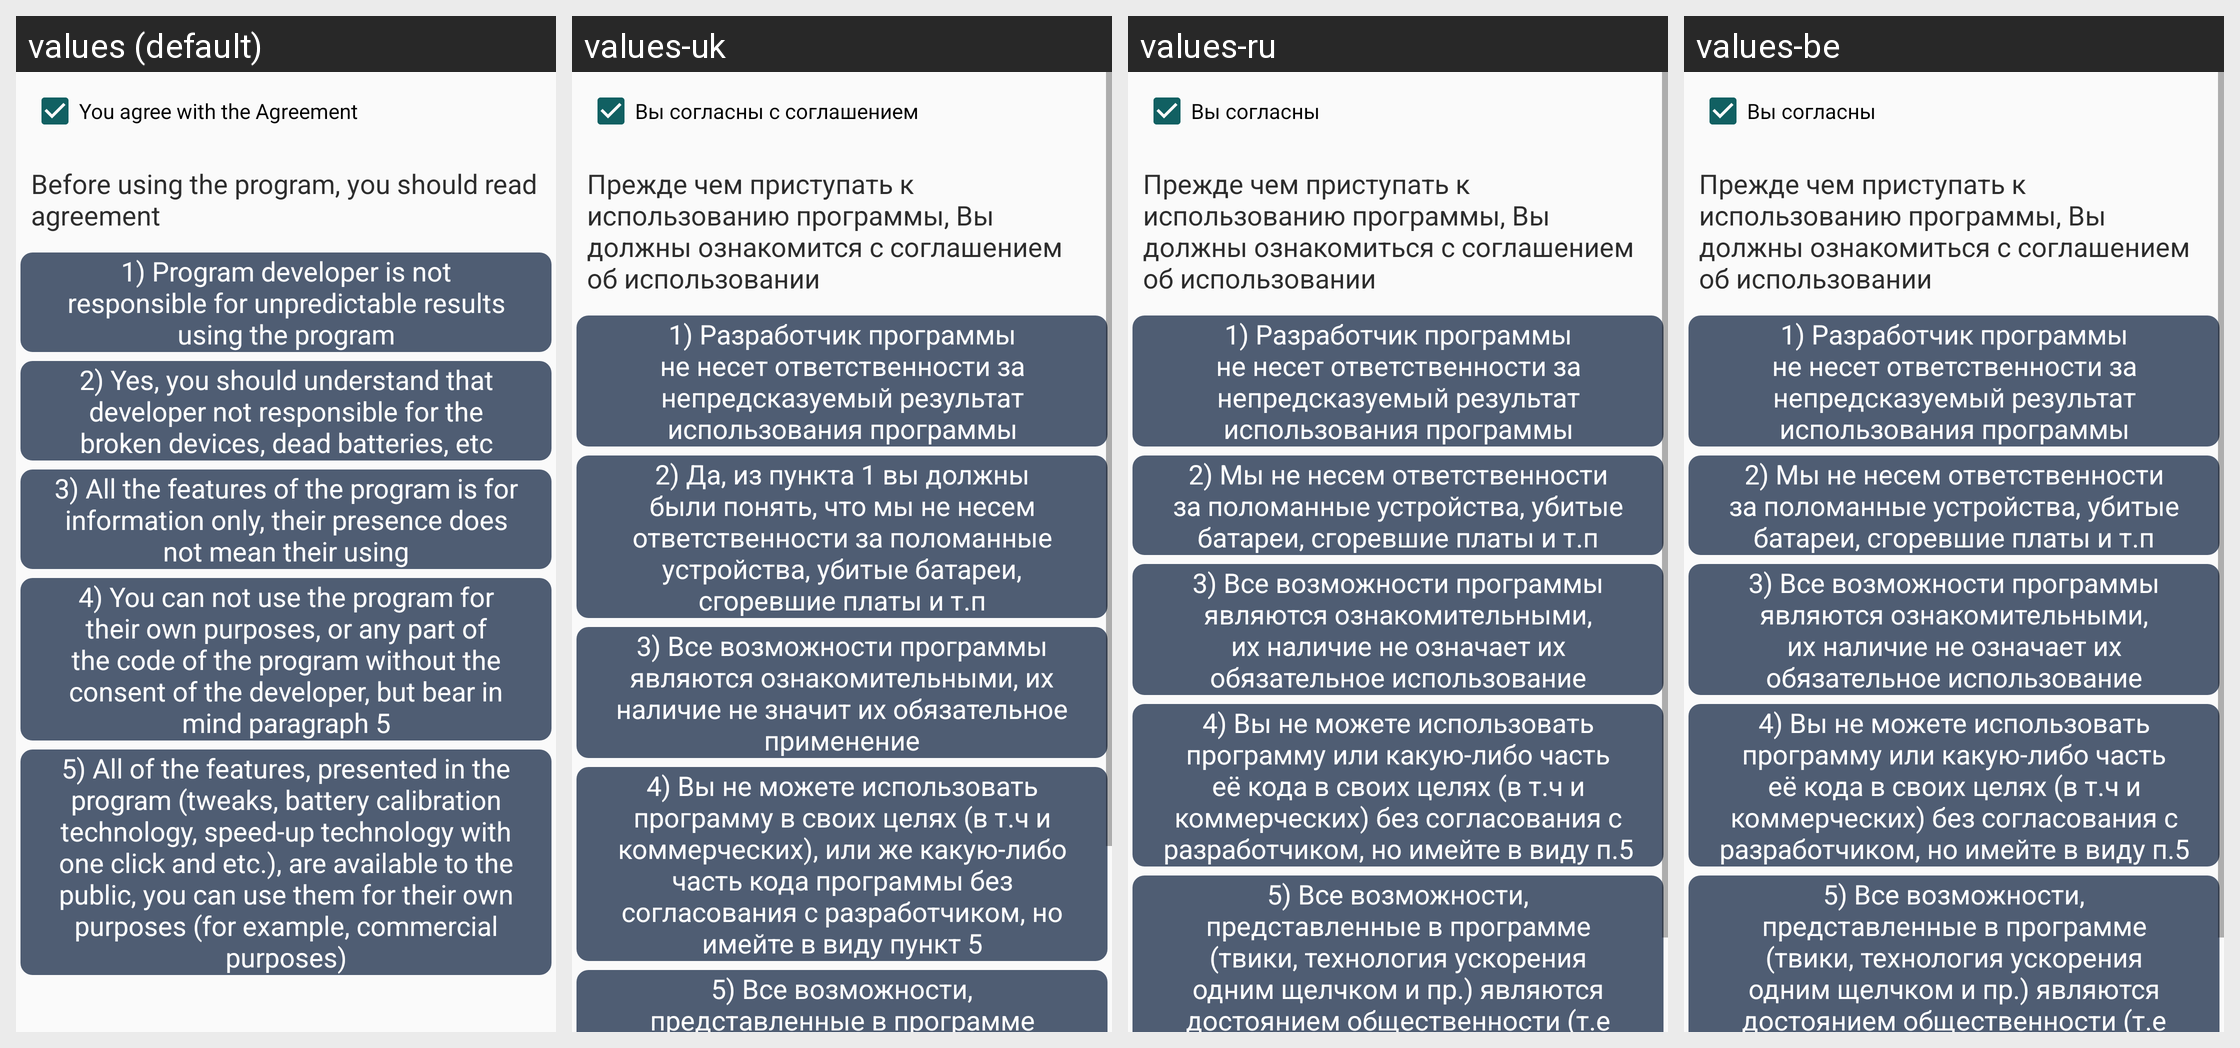

This grid shows one Android layout under several languages. Give, for every string resource on the screen, its name, the default text and each shown locale's text.
Android screen res/layout/fragment_cauton.xml rendered under 4 locales, left to right: values (default), values-uk, values-ru, values-be. Device: Nexus 5 (rendered at 1080×1920; each locale shown at half size, 540×960, under a caption strip naming it); theme AppTheme.Light.
Other locales in the repository, not shown: values-kk.
Strings drawn on this screen, with the default value and each locale's value (text and hints the layout hard-codes, and strings that could not be matched under every locale, appear in the picture but are not listed):

licensecheckbox
  values: You agree with the Agreement
  values-uk: Вы согласны с соглашением
  values-ru: Вы согласны
  values-be: Вы согласны

agreement
  values: Before using the program, you should read agreement
  values-uk: Прежде чем приступать к использованию программы, Вы должны ознакомится с соглашением об использовании
  values-ru: Прежде чем приступать к использованию программы, Вы должны ознакомиться с соглашением об использовании
  values-be: Прежде чем приступать к использованию программы, Вы должны ознакомиться с соглашением об использовании

agree1
  values: 1) Program developer is not responsible for unpredictable results using the program
  values-uk: 1) Разработчик программы не несет ответственности за непредсказуемый результат использования программы
  values-ru: 1) Разработчик программы не несет ответственности за непредсказуемый результат использования программы
  values-be: 1) Разработчик программы не несет ответственности за непредсказуемый результат использования программы

agree2
  values: 2) Yes, you should understand that developer not responsible for the broken devices, dead batteries, etc
  values-uk: 2) Да, из пункта 1 вы должны были понять, что мы не несем ответственности за поломанные устройства, убитые батареи, сгоревшие платы и т.п
  values-ru: 2) Мы не несем ответственности за поломанные устройства, убитые батареи, сгоревшие платы и т.п
  values-be: 2) Мы не несем ответственности за поломанные устройства, убитые батареи, сгоревшие платы и т.п

agree3
  values: 3) All the features of the program is for information only, their presence does not mean their using
  values-uk: 3) Все возможности программы являются ознакомительными, их наличие не значит их обязательное применение
  values-ru: 3) Все возможности программы являются ознакомительными, их наличие не означает их обязательное использование
  values-be: 3) Все возможности программы являются ознакомительными, их наличие не означает их обязательное использование

agree4
  values: 4) You can not use the program for their own purposes, or any part of the code of the program without the consent of the developer, but bear in mind paragraph 5
  values-uk: 4) Вы не можете использовать программу в своих целях (в т.ч и коммерческих), или же какую-либо часть кода программы без согласования с разработчиком, но имейте в виду пункт 5
  values-ru: 4) Вы не можете использовать программу или какую-либо часть её кода в своих целях (в т.ч и коммерческих) без согласования с разработчиком, но имейте в виду п.5
  values-be: 4) Вы не можете использовать программу или какую-либо часть её кода в своих целях (в т.ч и коммерческих) без согласования с разработчиком, но имейте в виду п.5

agree5
  values: 5) All of the features, presented in the program (tweaks, battery calibration technology, speed-up technology with one click and etc.), are available to the public, you can use them for their own purposes (for example, commercial purposes)
  values-uk: 5) Все возможности, представленные в программе (твики, технология калибровки батареи, технология ускорения одним щелчком и пр.) являются достоянием общественности (т.е полностью открыты), Вы можете использовать их в своих целях (в т.ч и коммерческих)
  values-ru: 5) Все возможности, представленные в программе (твики, технология ускорения одним щелчком и пр.) являются достоянием общественности (т.е полностью открыты), Вы можете использовать их в своих целях (в т.ч и коммерческих)
  values-be: 5) Все возможности, представленные в программе (твики, технология ускорения одним щелчком и пр.) являются достоянием общественности (т.е полностью открыты), Вы можете использовать их в своих целях (в т.ч и коммерческих)
